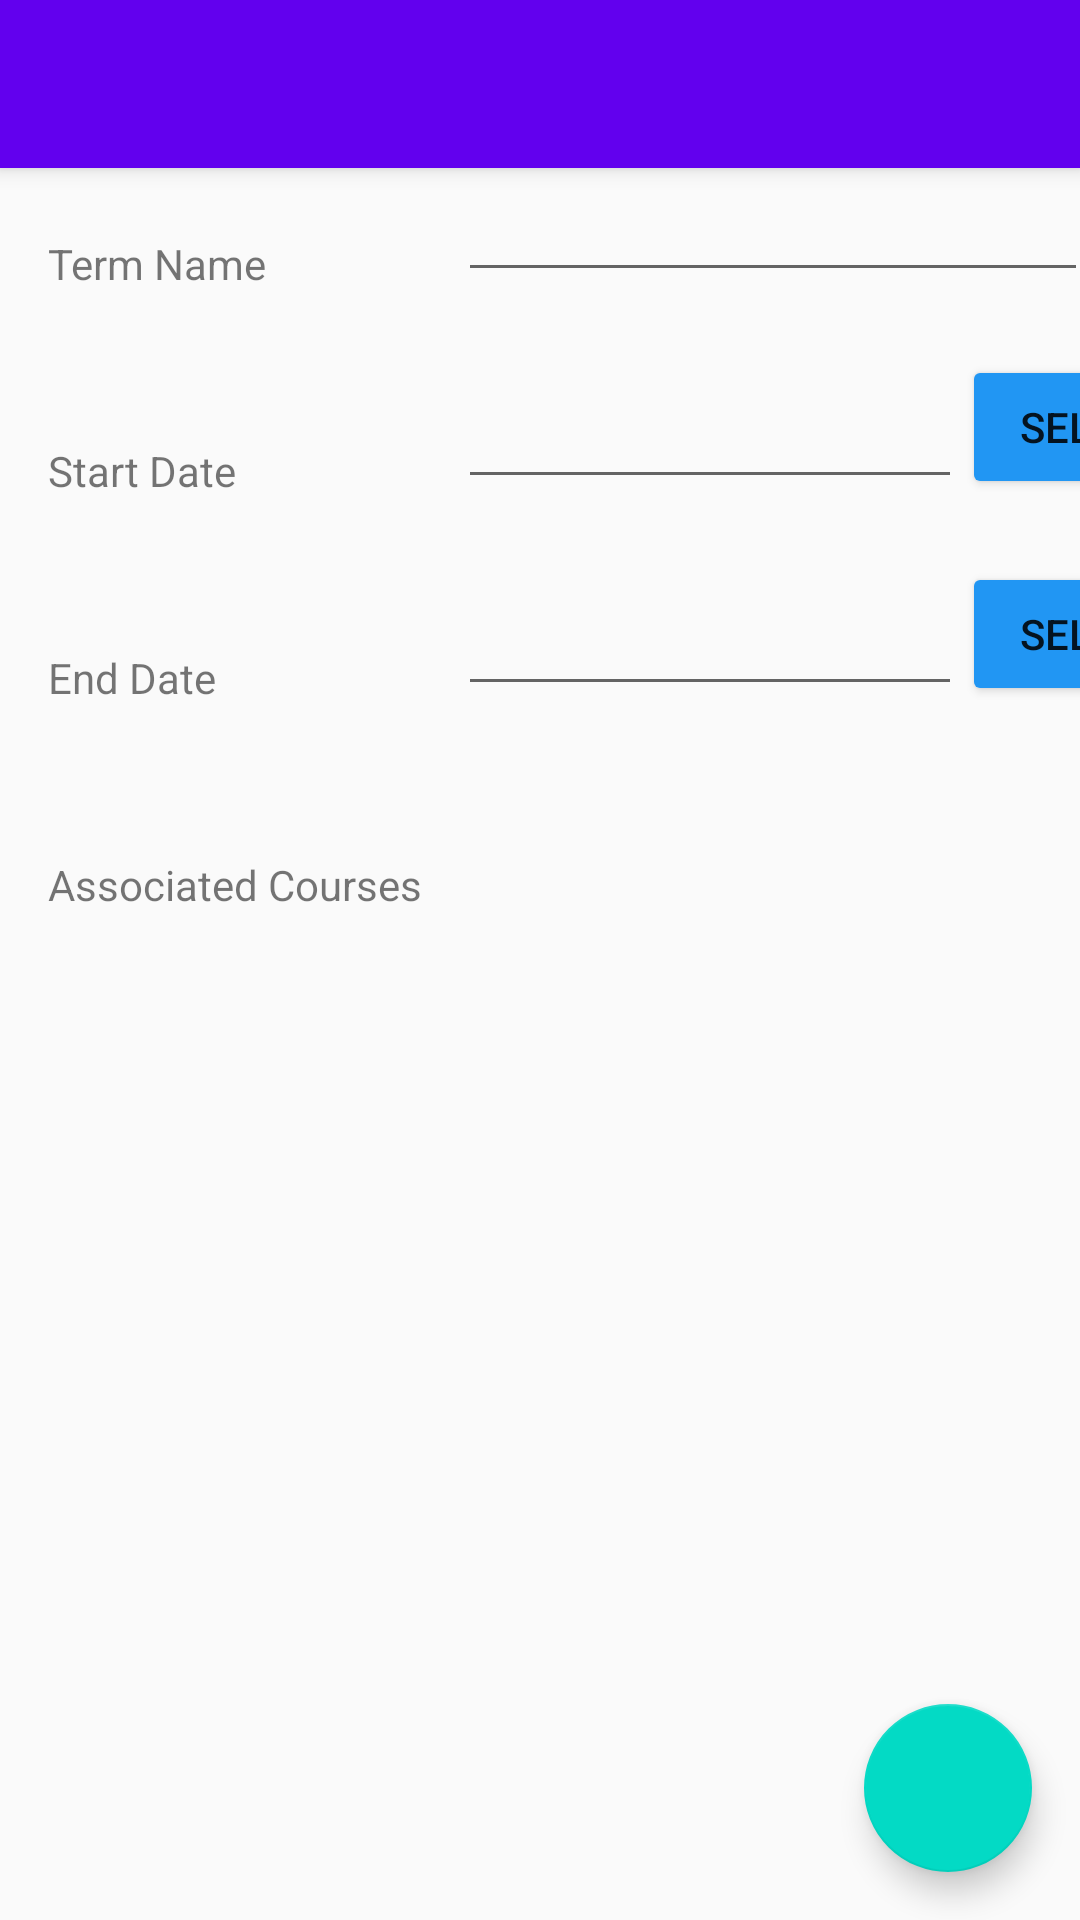

Here is an Android app screen rendered from its layout file. Give the layout XML and the strings, colors and styles it references.
<!-- AndroidManifest.xml: application theme AppTheme -->
<!-- res/layout/activity_term_detail.xml -->
<?xml version="1.0" encoding="utf-8"?>
<androidx.coordinatorlayout.widget.CoordinatorLayout xmlns:android="http://schemas.android.com/apk/res/android"
    xmlns:app="http://schemas.android.com/apk/res-auto"
    xmlns:tools="http://schemas.android.com/tools"
    android:layout_width="match_parent"
    android:layout_height="match_parent"
    tools:context=".TermDetail">

    <com.google.android.material.appbar.AppBarLayout
        android:layout_width="match_parent"
        android:layout_height="wrap_content"
        android:theme="@style/AppTheme.AppBarOverlay">

        <androidx.appcompat.widget.Toolbar
            android:id="@+id/toolbar"
            android:layout_width="match_parent"
            android:layout_height="?attr/actionBarSize"
            android:background="?attr/colorPrimary"
            app:popupTheme="@style/AppTheme.PopupOverlay" />

    </com.google.android.material.appbar.AppBarLayout>

    <include layout="@layout/content_term_detail" />

    <com.google.android.material.floatingactionbutton.FloatingActionButton
        android:id="@+id/fab"
        android:layout_width="wrap_content"
        android:layout_height="wrap_content"
        android:layout_gravity="bottom|end"
        android:layout_margin="@dimen/fab_margin"
        app:srcCompat="@drawable/ic_baseline_save_24" />

</androidx.coordinatorlayout.widget.CoordinatorLayout>
<!-- res/layout/content_term_detail.xml (included above) -->
<?xml version="1.0" encoding="utf-8"?>
<androidx.constraintlayout.widget.ConstraintLayout xmlns:android="http://schemas.android.com/apk/res/android"
    xmlns:app="http://schemas.android.com/apk/res-auto"
    xmlns:tools="http://schemas.android.com/tools"
    android:layout_width="match_parent"
    android:layout_height="match_parent"
    android:visibility="visible"
    app:layout_behavior="@string/appbar_scrolling_view_behavior">

    <TextView
        android:id="@+id/TermName"
        android:layout_width="wrap_content"
        android:layout_height="wrap_content"
        android:layout_marginStart="16dp"
        android:layout_marginTop="50dp"
        android:text="Term Name"
        app:layout_constraintBottom_toBottomOf="@+id/InputTermName"
        app:layout_constraintStart_toStartOf="parent" />

    <EditText
        android:id="@+id/InputTermName"
        android:layout_width="wrap_content"
        android:layout_height="wrap_content"
        android:layout_marginStart="64dp"
        android:layout_marginTop="108dp"
        android:ems="10"
        android:inputType="textPersonName"
        app:layout_constraintStart_toEndOf="@+id/TermName"
        app:layout_constraintTop_toBottomOf="@+id/toolbar" />

    <TextView
        android:id="@+id/term_start_date_label"
        android:layout_width="wrap_content"
        android:layout_height="wrap_content"
        android:layout_marginStart="16dp"
        android:layout_marginTop="50dp"
        android:text="Start Date"
        app:layout_constraintStart_toStartOf="parent"
        app:layout_constraintTop_toBottomOf="@+id/InputTermName" />

    <EditText
        android:id="@+id/start_date_edit_text"
        android:layout_width="wrap_content"
        android:layout_height="wrap_content"
        android:ems="8"
        android:inputType="date"
        app:layout_constraintBottom_toBottomOf="@+id/term_start_date_label"
        app:layout_constraintStart_toStartOf="@+id/InputTermName"
        tools:autofillHints="Start Date" />

    <Button
        android:id="@+id/select_start_date_button"
        android:layout_width="wrap_content"
        android:layout_height="wrap_content"
        android:backgroundTint="#2196F3"
        android:text="Select"
        app:layout_constraintBottom_toBottomOf="@id/start_date_edit_text"
        app:layout_constraintStart_toEndOf="@id/start_date_edit_text" />

    <TextView
        android:id="@+id/term_end_date_label"
        android:layout_width="wrap_content"
        android:layout_height="wrap_content"
        android:layout_marginStart="16dp"
        android:layout_marginTop="50dp"
        android:text="End Date"
        app:layout_constraintStart_toStartOf="parent"
        app:layout_constraintTop_toBottomOf="@+id/start_date_edit_text" />

    <EditText
        android:id="@+id/end_date_edit_text"
        android:layout_width="wrap_content"
        android:layout_height="wrap_content"
        android:ems="8"
        android:inputType="date"
        app:layout_constraintBottom_toBottomOf="@+id/term_end_date_label"
        app:layout_constraintStart_toStartOf="@+id/InputTermName"
        tools:autofillHints="End Date" />

    <Button
        android:id="@+id/select_end_date_button"
        android:layout_width="wrap_content"
        android:layout_height="wrap_content"
        android:backgroundTint="#2196F3"
        android:text="Select"
        app:layout_constraintBottom_toBottomOf="@id/end_date_edit_text"
        app:layout_constraintStart_toEndOf="@id/end_date_edit_text" />

    <TextView
        android:id="@+id/AssociatedCoursesLabel"
        android:layout_width="wrap_content"
        android:layout_height="wrap_content"
        android:layout_marginStart="16dp"
        android:layout_marginTop="50dp"
        android:text="Associated Courses"
        app:layout_constraintStart_toStartOf="parent"
        app:layout_constraintTop_toBottomOf="@+id/end_date_edit_text" />

    <androidx.recyclerview.widget.RecyclerView
        android:id="@+id/recyclerview"
        android:layout_width="0dp"
        android:layout_height="0dp"
        android:padding="@dimen/big_padding"
        app:layout_constraintBottom_toBottomOf="parent"
        app:layout_constraintHorizontal_bias="0.0"
        app:layout_constraintLeft_toLeftOf="parent"
        app:layout_constraintRight_toRightOf="parent"
        app:layout_constraintTop_toBottomOf="@+id/AssociatedCoursesLabel"
        app:layout_constraintVertical_bias="1.0"
        tools:listitem="@layout/part_list_item" />

    <Button
        android:id="@+id/AddCourseButton"
        android:layout_width="wrap_content"
        android:layout_height="wrap_content"
        android:layout_marginStart="160dp"
        android:backgroundTint="#2196F3"
        android:text="Add Course"
        android:visibility="invisible"
        app:layout_constraintBottom_toTopOf="@id/recyclerview"
        app:layout_constraintStart_toEndOf="@id/AssociatedCoursesLabel" />

</androidx.constraintlayout.widget.ConstraintLayout>
<!-- res/layout/part_list_item.xml (included above) -->
<?xml version="1.0" encoding="utf-8"?>
<LinearLayout xmlns:android="http://schemas.android.com/apk/res/android"
    android:orientation="vertical"
    android:layout_width="match_parent"
    android:layout_height="wrap_content"
    android:clickable="true">

    <TextView
        android:id="@+id/textView"
        style="@style/term_title"
        android:layout_width="match_parent"
        android:layout_height="wrap_content"
        android:background="@android:color/holo_orange_light" />
</LinearLayout>
<!-- resources referenced by this layout -->
<resources>
  <dimen name="big_padding">16dp</dimen>
  <dimen name="fab_margin">16dp</dimen>
  <style name="AppTheme.AppBarOverlay" parent="ThemeOverlay.AppCompat.Dark.ActionBar" />
  <style name="AppTheme.PopupOverlay" parent="ThemeOverlay.AppCompat.Light" />
  <style name="term_title">
          <item name="android:layout_width">match_parent</item>
          <item name="android:layout_marginBottom">8dp</item>
          <item name="android:paddingLeft">8dp</item>
          <item name="android:background">@android:color/holo_orange_light</item>
          <item name="android:textAppearance">@android:style/TextAppearance.Large</item>
      </style>
  <style name="AppTheme" parent="Theme.AppCompat.Light.DarkActionBar">
          
          <item name="colorPrimary">@color/colorPrimary</item>
          <item name="colorPrimaryDark">@color/colorPrimaryDark</item>
          <item name="colorAccent">@color/colorAccent</item>
      </style>
  <!-- not gathered from this repository: default colours our renderer supplied (Android Studio template values) -->
  <color name="colorPrimary">#FF6200EE</color>
  <color name="colorPrimaryDark">#FF3700B3</color>
  <color name="colorAccent">#FF03DAC5</color>
</resources>
